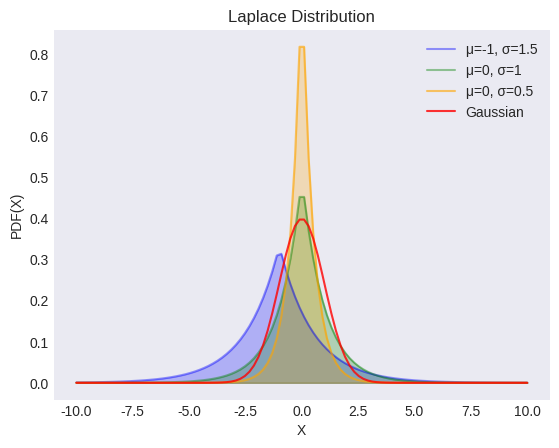

Recreate this plot in Python. (Note: this script raises an exception after producing the figure.)
"""
[redacted]
[redacted]
"""
from os import path

import matplotlib.pyplot as plt
import numpy as np
from scipy import stats

plt.style.use("seaborn-v0_8-dark")

locs = [-1, 0, 0]
scales = [1.5, 1, 0.5]
colors = ["blue", "green", "orange"]
alphas = [0.4, 0.4, 0.6]

X = np.linspace(-10, 10, 100)

_, ax = plt.subplots()

for loc, scale, color, alpha in zip(locs, scales, colors, alphas):
    y = stats.laplace(loc=loc, scale=scale).pdf(X)
    ax.plot(X, y, label=f"μ={loc}, σ={scale}", color=color, alpha=alpha)
    ax.fill_between(X, y, color=color, alpha=0.25)

ax.plot(X, stats.norm.pdf(X), label="Gaussian", color="red", alpha=0.8)

ax.set(xlabel="X", ylabel="PDF(X)", title="Laplace Distribution")
ax.legend()

filename, extension = path.splitext(path.basename(__file__))
plt.savefig(f"../../images/dists/{filename}.png")
plt.show()
